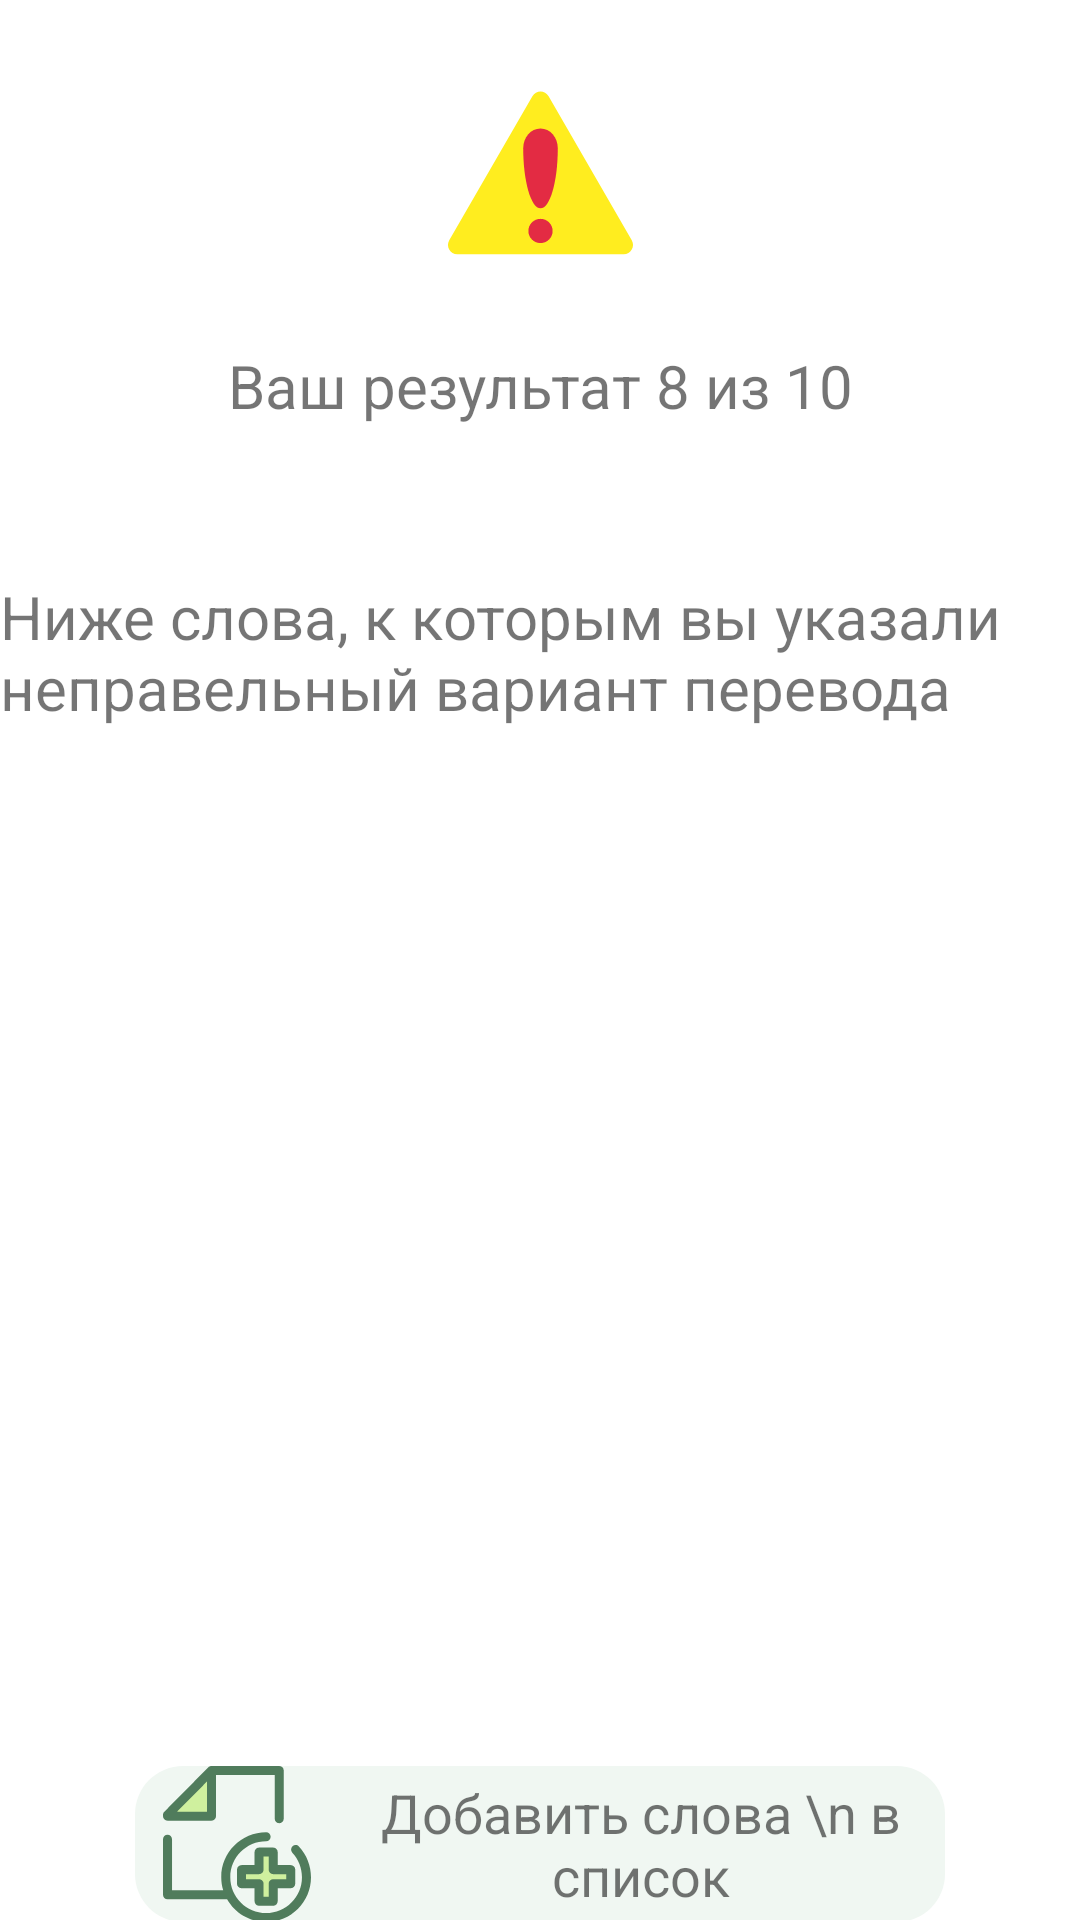

Produce the Android XML layout that renders to this screen, including the resource entries it uses.
<!-- AndroidManifest.xml: application theme Theme.FindAndLearnApp -->
<!-- res/layout/fragment_result.xml -->
<?xml version="1.0" encoding="utf-8"?>
<FrameLayout xmlns:android="http://schemas.android.com/apk/res/android"
    xmlns:app="http://schemas.android.com/apk/res-auto"
    xmlns:tools="http://schemas.android.com/tools"
    android:layout_width="match_parent"
    android:layout_height="match_parent"
    tools:context=".words_test.ResultFragment">


    <androidx.constraintlayout.widget.ConstraintLayout
        android:id="@+id/layoutPosRes"
        android:layout_width="match_parent"
        android:layout_height="match_parent"
        android:visibility="visible">

        <ImageView
            android:id="@+id/imageView5"
            android:layout_width="75dp"
            android:layout_height="75dp"
            android:layout_marginTop="20dp"
            android:src="@drawable/ic_attention_triangle"
            app:layout_constraintEnd_toEndOf="parent"
            app:layout_constraintStart_toStartOf="parent"
            app:layout_constraintTop_toTopOf="parent" />

        <TextView
            android:id="@+id/txtResult"
            android:layout_width="wrap_content"
            android:layout_height="wrap_content"
            android:layout_marginTop="20dp"
            android:text="Ваш результат 8 из 10"
            android:textSize="20sp"
            app:layout_constraintEnd_toEndOf="parent"
            app:layout_constraintStart_toStartOf="parent"
            app:layout_constraintTop_toBottomOf="@+id/imageView5" />

        <TextView
            android:id="@+id/textView6"
            android:layout_width="wrap_content"
            android:layout_height="wrap_content"
            android:layout_marginTop="50dp"
            android:text="Ниже слова, к которым вы указали неправельный вариант перевода"
            android:textSize="20sp"
            app:layout_constraintEnd_toEndOf="parent"
            app:layout_constraintStart_toStartOf="parent"
            app:layout_constraintTop_toBottomOf="@+id/txtResult" />


        <LinearLayout
            android:id="@+id/linearLayout"
            android:layout_width="320dp"
            android:layout_height="312dp"
            android:layout_marginTop="24dp"
            app:layout_constraintEnd_toEndOf="parent"
            app:layout_constraintStart_toStartOf="parent"
            app:layout_constraintTop_toBottomOf="@+id/textView6">

            <androidx.recyclerview.widget.RecyclerView
                android:id="@+id/rv_wrong_answers"
                android:layout_width="match_parent"
                android:layout_height="match_parent" />

        </LinearLayout>

        <LinearLayout
            android:id="@+id/layoutAddWordsToList"
            android:layout_width="270dp"
            android:layout_height="52dp"
            android:layout_marginTop="10dp"
            android:orientation="horizontal"
            android:background="@drawable/back_back_my_lists_green"
            app:layout_constraintEnd_toEndOf="parent"
            app:layout_constraintStart_toStartOf="parent"
            app:layout_constraintTop_toBottomOf="@+id/linearLayout">

            <ImageView
                android:id="@+id/img_ic_file_add_to_list"
                android:layout_width="match_parent"
                android:layout_height="match_parent"
                android:layout_weight="3"
                android:src="@drawable/ic_file_add_to_list" />

            <TextView
                android:id="@+id/txtAdd"
                android:layout_width="match_parent"
                android:layout_height="match_parent"
                android:layout_weight="1"
                android:textSize="18sp"
                android:gravity="center"
                android:text="Добавить слова \n в список" />
        </LinearLayout>

        <LinearLayout
            android:id="@+id/layoutReturn"
            android:layout_width="270dp"
            android:layout_height="52dp"
            android:layout_marginTop="75dp"
            android:orientation="horizontal"
            android:background="@drawable/back_my_lists"
            app:layout_constraintEnd_toEndOf="parent"
            app:layout_constraintStart_toStartOf="parent"
            app:layout_constraintTop_toBottomOf="@+id/linearLayout">

            <ImageView
                android:id="@+id/img_return"
                android:layout_width="match_parent"
                android:layout_height="match_parent"
                android:layout_weight="3"
                android:src="@drawable/ic_back_arrow" />

            <TextView
                android:id="@+id/txtReturn"
                android:layout_width="match_parent"
                android:layout_height="match_parent"
                android:layout_weight="1"
                android:textSize="18sp"
                android:gravity="center"
                android:text="Вернуться" />

        </LinearLayout>

    </androidx.constraintlayout.widget.ConstraintLayout>


    <androidx.constraintlayout.widget.ConstraintLayout
        android:id="@+id/layoutNegRes"
        android:layout_width="match_parent"
        android:layout_height="match_parent"
        android:visibility="gone">

        <TextView
            android:id="@+id/textView5"
            android:layout_width="wrap_content"
            android:layout_height="wrap_content"
            android:layout_marginStart="85dp"
            android:layout_marginTop="180dp"
            android:text="Всё верно!"
            android:textSize="52sp"
            app:layout_constraintEnd_toEndOf="parent"
            app:layout_constraintStart_toStartOf="parent"
            app:layout_constraintTop_toTopOf="parent" />

        <ImageView
            android:id="@+id/imageView6"
            android:layout_width="70dp"
            android:layout_height="70dp"
            android:layout_marginTop="180dp"
            android:layout_marginEnd="10dp"
            app:layout_constraintEnd_toStartOf="@+id/textView5"
            app:layout_constraintTop_toTopOf="parent"
            android:src="@drawable/ic_tick" />

        <ImageView
            android:id="@+id/imageView7"
            android:layout_width="190dp"
            android:layout_height="190dp"
            android:layout_marginTop="40dp"
            android:src="@drawable/ic_happy_smile"
            app:layout_constraintEnd_toEndOf="parent"
            app:layout_constraintStart_toStartOf="parent"
            app:layout_constraintTop_toBottomOf="@+id/textView5" />

        <TextView
            android:id="@+id/txtRes"
            android:layout_width="wrap_content"
            android:layout_height="wrap_content"
            android:layout_marginTop="180dp"
            android:text="10 из 10"
            android:textSize="28sp"
            app:layout_constraintBottom_toTopOf="@+id/layoutRet"
            app:layout_constraintEnd_toEndOf="parent"
            app:layout_constraintStart_toStartOf="parent"
            app:layout_constraintTop_toTopOf="parent"
            app:layout_constraintVertical_bias="0.817" />

        <LinearLayout
            android:id="@+id/layoutRet"
            android:layout_width="270dp"
            android:layout_height="52dp"
            android:layout_marginBottom="35dp"
            android:orientation="horizontal"
            android:background="@drawable/back_my_lists"
            app:layout_constraintBottom_toBottomOf="parent"
            app:layout_constraintEnd_toEndOf="parent"
            app:layout_constraintStart_toStartOf="parent">

            <ImageView
                android:id="@+id/img_ret"
                android:layout_width="match_parent"
                android:layout_height="match_parent"
                android:layout_weight="3"
                android:src="@drawable/ic_back_arrow" />

            <TextView
                android:id="@+id/txtRet"
                android:layout_width="match_parent"
                android:layout_height="match_parent"
                android:layout_weight="1"
                android:gravity="center"
                android:text="Вернуться"
                android:textSize="18sp" />
        </LinearLayout>

    </androidx.constraintlayout.widget.ConstraintLayout>

</FrameLayout>
<!-- resources referenced by this layout -->
<resources>
  <!-- drawable back_back_my_lists_green (drawable) -->
  <?xml version="1.0" encoding="utf-8"?>
  <shape
      xmlns:android="http://schemas.android.com/apk/res/android"
      android:shape="rectangle">
  
      <solid android:color="#F0F7F2"/>
  
      <corners
          android:bottomRightRadius="16dp"
          android:bottomLeftRadius="16dp"
          android:topLeftRadius="16dp"
          android:topRightRadius="16dp"/>
  </shape>
  <!-- drawable back_my_lists (drawable) -->
  <?xml version="1.0" encoding="utf-8"?>
  <shape
      xmlns:android="http://schemas.android.com/apk/res/android"
      android:shape="rectangle">
  
      <solid android:color="#F0F4F7"/>
  
      <corners
          android:bottomRightRadius="16dp"
          android:bottomLeftRadius="16dp"
          android:topLeftRadius="16dp"
          android:topRightRadius="16dp"/>
  </shape>
  <!-- drawable ic_attention_triangle (drawable) -->
  <vector xmlns:android="http://schemas.android.com/apk/res/android"
      android:width="500dp"
      android:height="500dp"
      android:viewportWidth="500"
      android:viewportHeight="500">
    <path
        android:pathData="M454.7,403.9L266.2,77.4c-7.2,-12.4 -25.1,-12.4 -32.3,0L45.3,403.9c-7.2,12.4 1.8,28 16.2,28h377.1C452.9,431.9 461.9,416.4 454.7,403.9z"
        android:strokeWidth="10"
        android:fillColor="#FFFFFF"
        android:strokeColor="#FFFFFF"/>
    <path
        android:pathData="M232,80.6L47.2,400.7c-8,13.9 2,31.2 18,31.2h369.6c16,0 26,-17.3 18,-31.2L268,80.6C260,66.7 240,66.7 232,80.6z"
        android:fillColor="#FFED1F"/>
    <path
        android:pathData="M250,152.2c-21.2,0 -38.4,19.6 -38.4,43.8c0,73.8 17.2,133.6 38.4,133.6s38.4,-59.8 38.4,-133.6C288.4,171.8 271.2,152.2 250,152.2z"
        android:fillColor="#E32B43"/>
    <path
        android:pathData="M250,379.9m-26.9,0a26.9,26.9 0,1 1,53.8 0a26.9,26.9 0,1 1,-53.8 0"
        android:fillColor="#E32B43"/>
  </vector>
  <!-- drawable ic_tick (drawable) -->
  <?xml version="1.0" encoding="utf-8"?>
  <vector xmlns:android="http://schemas.android.com/apk/res/android"
      android:width="511.999dp"
      android:height="511.999dp"
      android:viewportWidth="511.999"
      android:viewportHeight="511.999">
      <path
          android:pathData="M501.801,120.455l-60.754,-60.754l-271.09,271.089l-99.003,-99.003l-60.755,60.754l159.758,159.758z"
          android:fillColor="#2EFF00"/>
      <path
          android:pathData="M169.957,462.498c-2.61,0 -5.22,-0.995 -7.212,-2.987L2.987,299.753c-3.983,-3.983 -3.983,-10.441 0,-14.425l60.754,-60.754c1.912,-1.912 4.507,-2.987 7.212,-2.987s5.3,1.075 7.212,2.987l91.793,91.793L433.835,52.489c3.982,-3.983 10.441,-3.983 14.424,0l60.754,60.755c3.983,3.983 3.983,10.441 0,14.424L177.169,459.51C175.178,461.502 172.567,462.498 169.957,462.498zM24.623,292.541l145.335,145.334l317.42,-317.42l-46.33,-46.33L177.169,338.003c-3.983,3.983 -10.442,3.983 -14.424,0L70.953,246.21L24.623,292.541z"
          android:fillColor="#2EFF00"/>
  
  </vector>
  <style name="Theme.FindAndLearnApp" parent="Theme.MaterialComponents.DayNight.DarkActionBar">
          
          <item name="colorPrimary">@color/purple_500</item>
          <item name="colorPrimaryVariant">@color/purple_700</item>
          <item name="colorOnPrimary">@color/white</item>
          
          <item name="colorSecondary">@color/teal_200</item>
          <item name="colorSecondaryVariant">@color/teal_700</item>
          <item name="colorOnSecondary">@color/black</item>
          
          <item name="android:statusBarColor" tools:targetApi="l">?attr/colorPrimaryVariant</item>
          
      </style>
  <color name="purple_500">#FF6200EE</color>
  <color name="purple_700">#FF3700B3</color>
  <color name="white">#FFFFFFFF</color>
  <color name="teal_200">#FF03DAC5</color>
  <color name="teal_700">#FF018786</color>
  <color name="black">#FF000000</color>
</resources>
